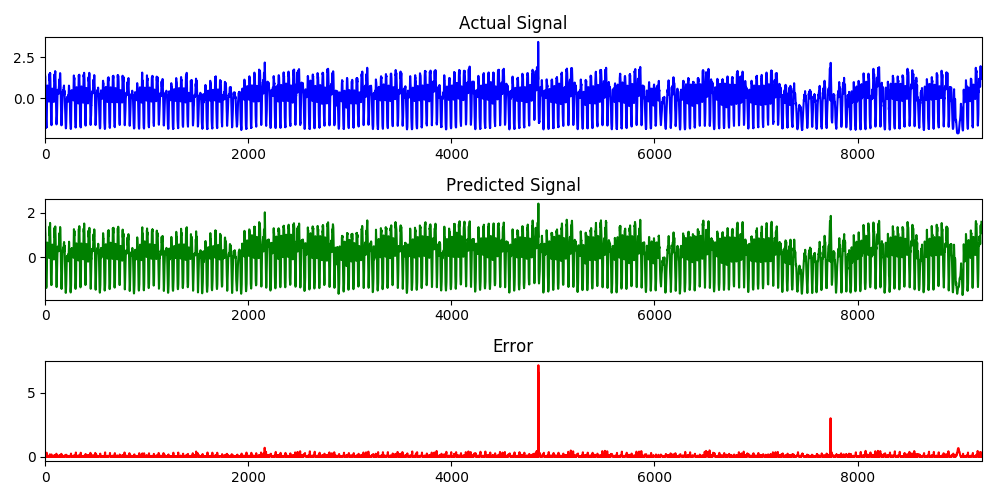

The file beside this chart, header and first rows:
actual, error, predicted
1.38, 0.08014, 1.663
1.32, 2.02132472736e-05, 1.324
1.313, 0.02851, 1.144
0.9961, 0.004286, 1.062
0.5615, 0.02888, 0.7314
0.05517, 0.0503, 0.2795
-0.4503, 0.06538, -0.1946
-0.9316, 0.09787, -0.6187
-1.167, 0.03963, -0.9677
-1.409, 0.06147, -1.161
-1.586, 0.09683, -1.274
-1.732, 0.1536, -1.34
-1.815, 0.19, -1.379
-1.778, 0.1559, -1.384
-1.819, 0.2531, -1.316
-1.795, 0.3159, -1.233
-1.54, 0.1637, -1.136
-1.149, 0.05927, -0.9059
-0.4624, 0.002663, -0.514
-0.0883, 0.04181, 0.1162
0.3273, 0.02709, 0.4919
0.5888, 0.004576, 0.6564
0.7705, 0.01509, 0.6477
0.6965, 0.008169, 0.6061
0.6446, 0.02793, 0.4775
0.3548, 0.007213, 0.4397
0.4364, 0.01778, 0.3031
0.2612, 0.01376, 0.3785
0.4265, 0.01081, 0.3225
0.4883, 0.006134, 0.41
0.4597, 0.0004363, 0.4806
0.363, 0.01065, 0.4662
0.4514, 0.006125, 0.3731
0.4966, 0.0148, 0.375
0.4873, 0.00805, 0.3976
0.3714, 0.0001292, 0.3828
0.1659, 0.01589, 0.2919
-0.05408, 0.04169, 0.1501
-0.222, 0.06252, 0.02804
0.1526, 0.036, -0.03711
0.538, 0.03413, 0.3533
0.9539, 0.0244, 0.7977
1.261, 0.009795, 1.162
1.483, 0.02408, 1.328
1.413, 0.0009617, 1.382
1.11, 0.01284, 1.223
1.058, 0.00928, 0.9617
1.45, 0.1841, 1.021
1.54, 0.005675, 1.465
1.461, 0.005684, 1.537
1.521, 0.02841, 1.352
1.381, 0.006398, 1.301
1.15, 0.0008699, 1.121
0.7715, 0.006071, 0.8494
0.3522, 0.01357, 0.4686
-0.1038, 0.02743, 0.06179
-0.5769, 0.05686, -0.3385
-0.8975, 0.03584, -0.7082
-1.138, 0.03056, -0.9629
-1.337, 0.04877, -1.116
... 9,160 more rows
